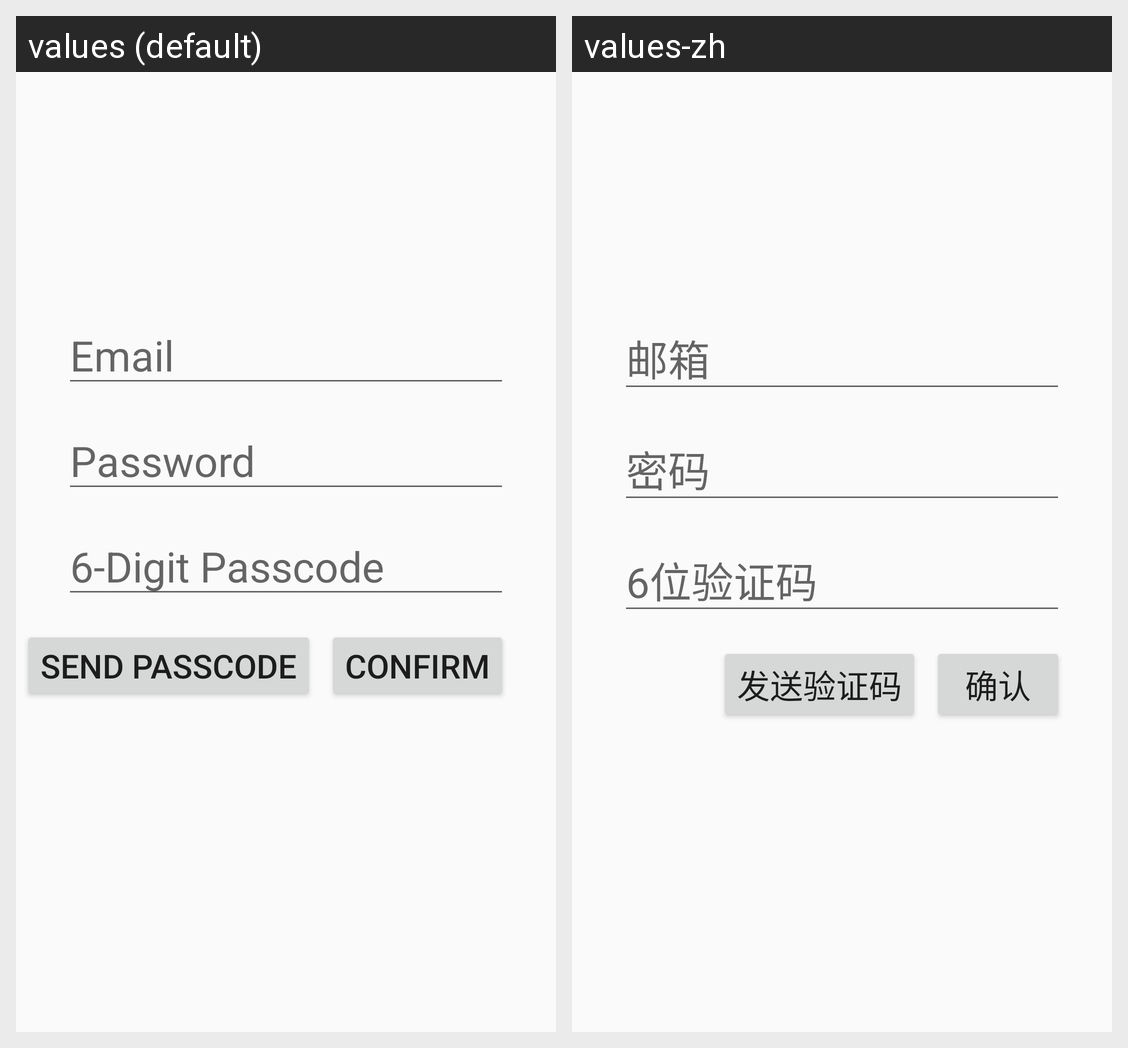

For this localized Android screen grid, give each drawn string resource with its value in every locale shown.
Android screen res/layout/fragment_create_user.xml rendered under 2 locales, left to right: values (default), values-zh. Device: Nexus 5 (rendered at 1080×1920; each locale shown at half size, 540×960, under a caption strip naming it); theme Theme.AppCompat.Light.NoActionBar.
Strings drawn on this screen, with the default value and each locale's value (text and hints the layout hard-codes, and strings that could not be matched under every locale, appear in the picture but are not listed):

hint_email
  values: Email
  values-zh: 邮箱

label_password
  values: Password
  values-zh: 密码

hint_passcode
  values: 6-Digit Passcode
  values-zh: 6位验证码

button_send_passcode
  values: Send Passcode
  values-zh: 发送验证码

button_confirm
  values: Confirm
  values-zh: 确认
